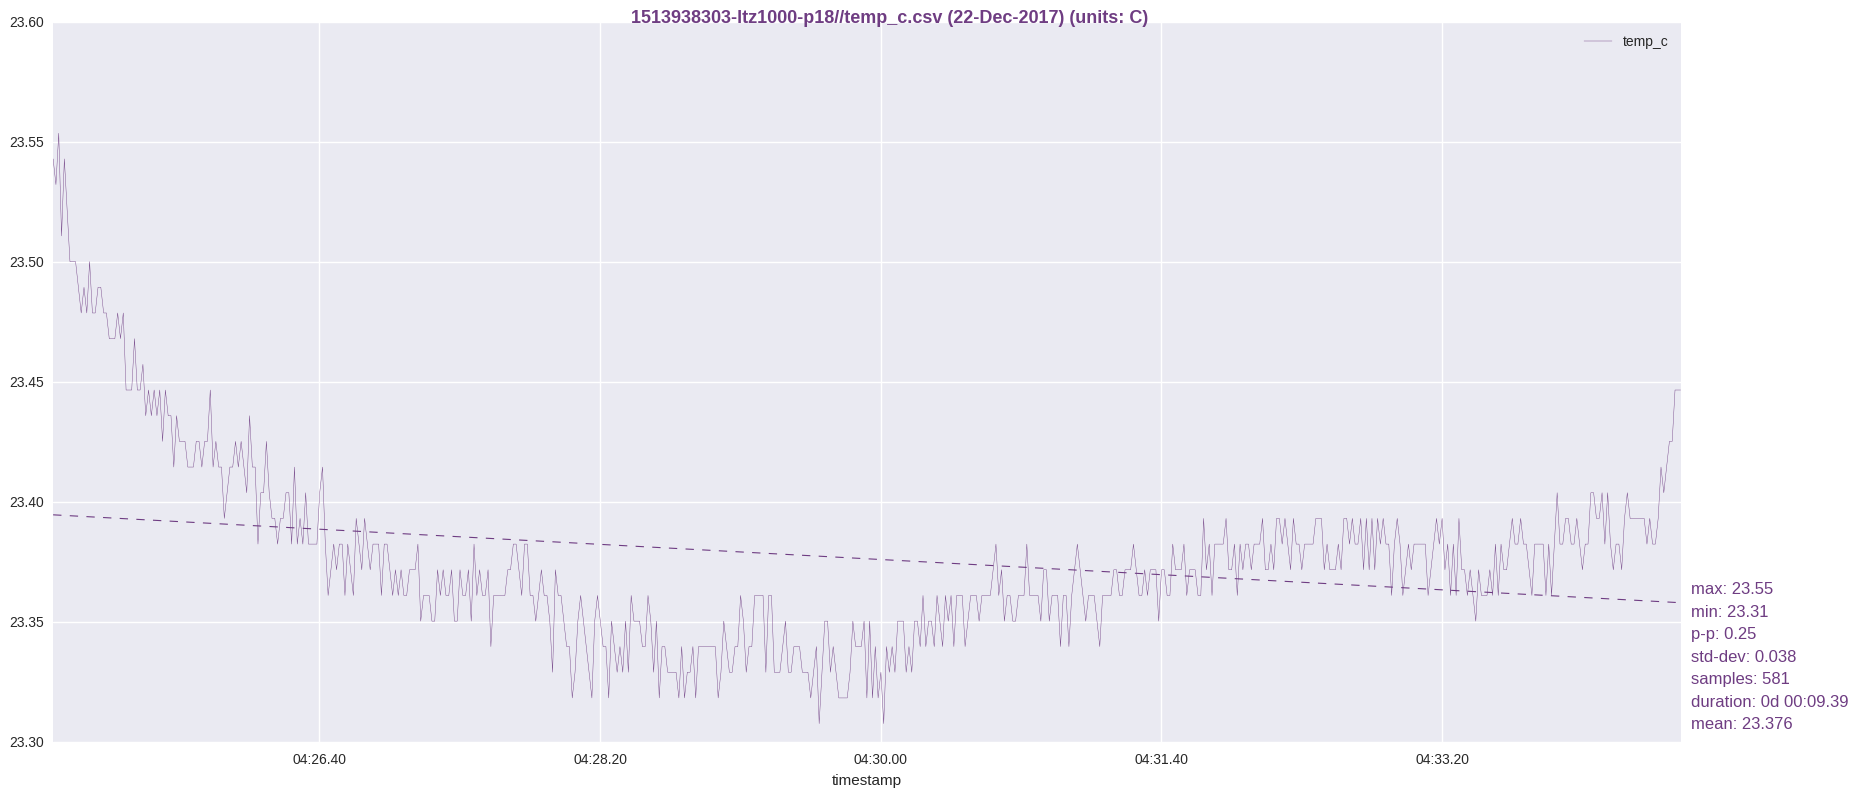

The data file committed next to this chart (first rows):
timestamp, temp_c
1513938305, 23.54
1513938306, 23.53
1513938307, 23.55
1513938308, 23.51
1513938309, 23.54
1513938310, 23.52
1513938311, 23.5
1513938312, 23.5
1513938313, 23.5
1513938314, 23.49
1513938315, 23.48
1513938316, 23.49
1513938317, 23.48
1513938318, 23.5
1513938319, 23.48
1513938320, 23.48
1513938321, 23.49
1513938322, 23.49
1513938323, 23.48
1513938324, 23.48
1513938325, 23.47
1513938326, 23.47
1513938327, 23.47
1513938328, 23.48
1513938329, 23.47
1513938330, 23.48
1513938331, 23.45
1513938332, 23.45
1513938333, 23.45
1513938334, 23.47
1513938335, 23.45
1513938336, 23.45
1513938337, 23.46
1513938338, 23.44
1513938339, 23.45
1513938340, 23.44
1513938341, 23.45
1513938342, 23.44
1513938343, 23.45
1513938344, 23.43
1513938345, 23.45
1513938346, 23.44
1513938347, 23.44
1513938348, 23.41
1513938349, 23.44
1513938350, 23.43
1513938351, 23.43
1513938352, 23.43
1513938353, 23.41
1513938354, 23.41
1513938355, 23.41
1513938356, 23.43
1513938357, 23.43
1513938358, 23.41
1513938359, 23.43
1513938360, 23.43
1513938361, 23.45
1513938362, 23.41
1513938363, 23.43
1513938364, 23.41
... 521 more rows
